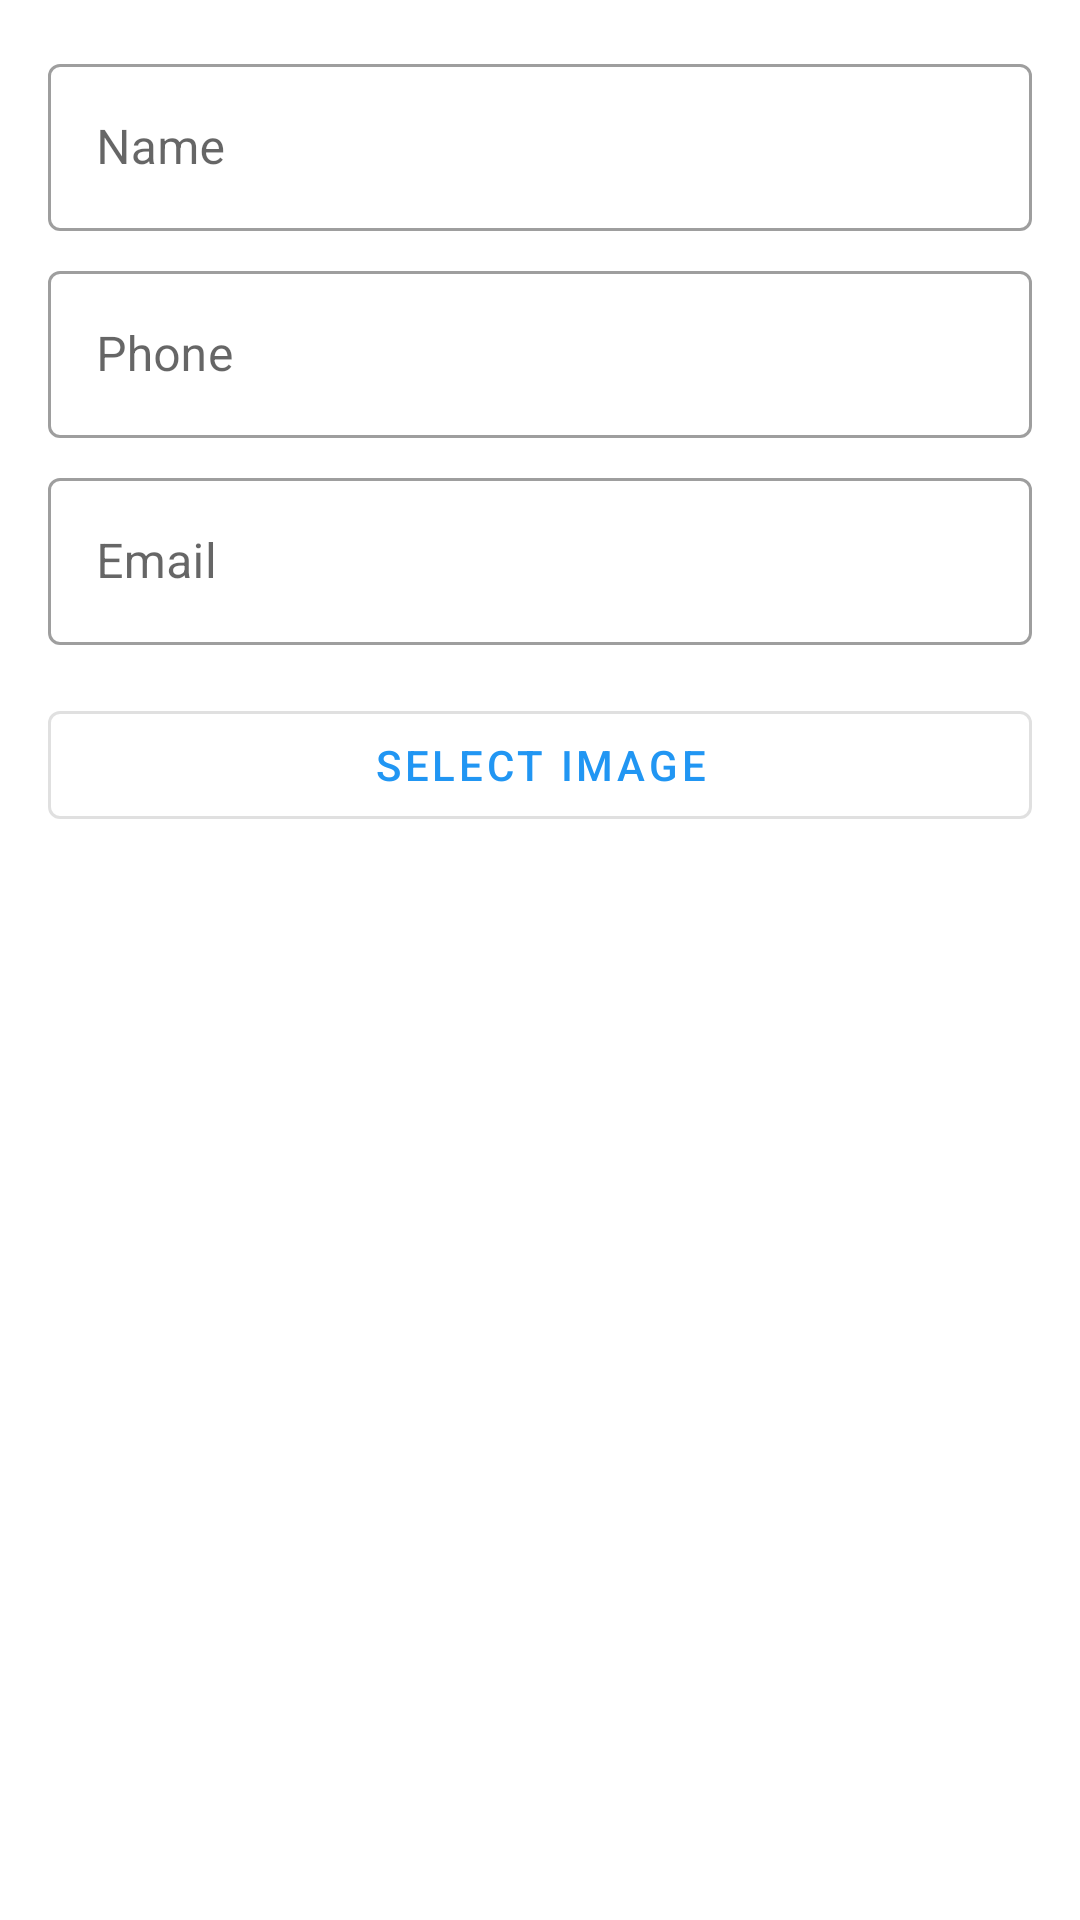

This screen was rendered from an Android layout file. Write that file and the resources it references.
<!-- AndroidManifest.xml: application theme Theme.DevGenda -->
<!-- res/layout/dialog_add_contact.xml -->
<?xml version="1.0" encoding="utf-8"?>
<LinearLayout xmlns:android="http://schemas.android.com/apk/res/android"
    android:layout_width="match_parent"
    android:layout_height="wrap_content"
    android:orientation="vertical"
    android:padding="16dp">

    <com.google.android.material.textfield.TextInputLayout
        android:layout_width="match_parent"
        android:layout_height="wrap_content"
        android:layout_marginBottom="8dp"
        style="@style/Widget.MaterialComponents.TextInputLayout.OutlinedBox">

        <com.google.android.material.textfield.TextInputEditText
            android:id="@+id/nameEditText"
            android:layout_width="match_parent"
            android:layout_height="wrap_content"
            android:hint="Name"
            android:inputType="textPersonName" />

    </com.google.android.material.textfield.TextInputLayout>

    <com.google.android.material.textfield.TextInputLayout
        android:layout_width="match_parent"
        android:layout_height="wrap_content"
        android:layout_marginBottom="8dp"
        style="@style/Widget.MaterialComponents.TextInputLayout.OutlinedBox">

        <com.google.android.material.textfield.TextInputEditText
            android:id="@+id/phoneEditText"
            android:layout_width="match_parent"
            android:layout_height="wrap_content"
            android:hint="Phone"
            android:inputType="phone" />

    </com.google.android.material.textfield.TextInputLayout>

    <com.google.android.material.textfield.TextInputLayout
        android:layout_width="match_parent"
        android:layout_height="wrap_content"
        android:layout_marginBottom="16dp"
        style="@style/Widget.MaterialComponents.TextInputLayout.OutlinedBox">

        <com.google.android.material.textfield.TextInputEditText
            android:id="@+id/emailEditText"
            android:layout_width="match_parent"
            android:layout_height="wrap_content"
            android:hint="Email"
            android:inputType="textEmailAddress" />

    </com.google.android.material.textfield.TextInputLayout>

    <com.google.android.material.button.MaterialButton
        android:id="@+id/selectImageButton"
        android:layout_width="match_parent"
        android:layout_height="wrap_content"
        android:text="Select Image"
        style="@style/Widget.MaterialComponents.Button.OutlinedButton" />

</LinearLayout>
<!-- resources referenced by this layout -->
<resources>
  <style name="Theme.DevGenda" parent="Theme.MaterialComponents.DayNight.NoActionBar">
          <item name="colorPrimary">@color/primary</item>
          <item name="colorPrimaryVariant">@color/primary_dark</item>
          <item name="colorOnPrimary">@color/white</item>
          <item name="colorSecondary">@color/accent</item>
          <item name="colorSecondaryVariant">@color/accent_dark</item>
          <item name="colorOnSecondary">@color/black</item>
          <item name="android:statusBarColor">?attr/colorPrimaryVariant</item>
          <item name="android:windowBackground">@color/background</item>
      </style>
  <color name="primary">#2196F3</color>
  <color name="primary_dark">#1976D2</color>
  <color name="white">#FFFFFF</color>
  <color name="accent">#FF4081</color>
  <color name="accent_dark">#F50057</color>
  <color name="black">#000000</color>
  <color name="background">#FFFFFF</color>
</resources>
